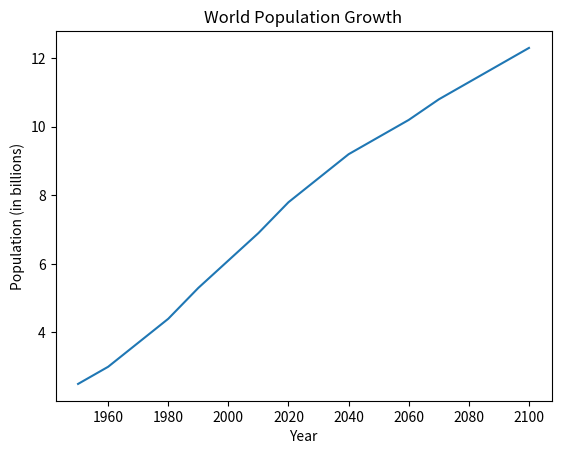

Write the Python code that produced this figure.
year = [1950, 1960, 1970, 1980, 1990, 2000, 2010, 2020, 2030, 2040, 2050, 2060, 2070, 2080, 2090, 2100]
population = [2.5, 3.0, 3.7, 4.4, 5.3, 6.1, 6.9, 7.8, 8.5, 9.2, 9.7, 10.2, 10.8, 11.3, 11.8, 12.3]  # in billions

# Print the last item from year and population
print("Last year in the data:", year[-1])
print("Predicted population for 2100:", population[-1], "billion")

# Import matplotlib.pyplot as plt for data visualization
import matplotlib.pyplot as plt

# Make a line plot: year on the x-axis, population on the y-axis
plt.plot(year, population)

# Set labels and title for clarity
plt.xlabel('Year')
plt.ylabel('Population (in billions)')
plt.title('World Population Growth')

# Display the plot with plt.show()
plt.show()
 